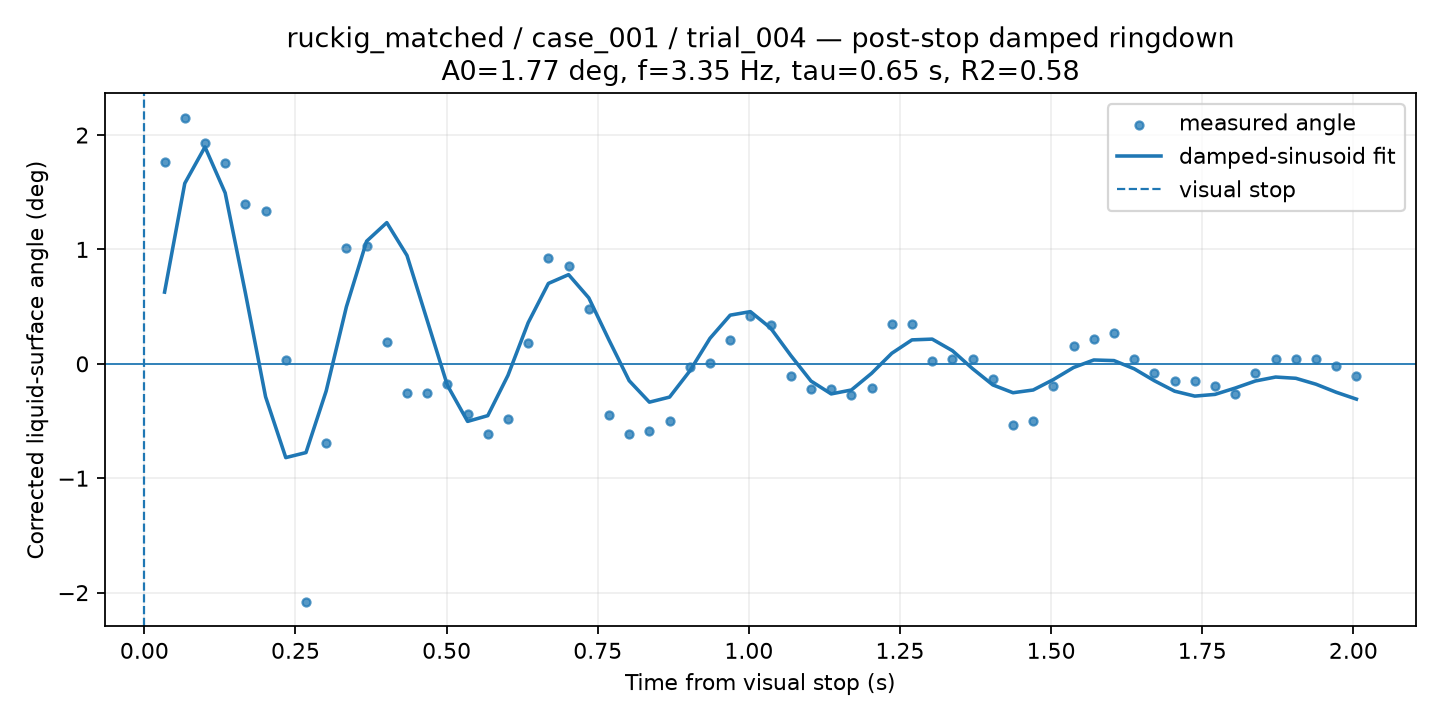

Source data for this figure (header and first rows):
time_from_visual_stop_s, surface_angle_corrected_deg, fit_used, quality, ringdown_fit_angle_deg
0.03342, 1.761, 1, GOOD, 0.627
0.06684, 2.153, 1, GOOD, 1.578
0.1003, 1.929, 1, GOOD, 1.896
0.1337, 1.755, 1, GOOD, 1.494
0.1671, 1.398, 1, GOOD, 0.6203
0.2005, 1.34, 1, GOOD, -0.2879
0.2339, 0.03103, 1, GOOD, -0.8198
0.2673, -2.083, 1, GOOD, -0.7757
0.3008, -0.693, 1, GOOD, -0.2372
0.3342, 1.011, 1, GOOD, 0.4979
0.3676, 1.027, 1, GOOD, 1.072
0.401, 0.1919, 1, GOOD, 1.234
0.4344, -0.254, 1, GOOD, 0.9475
0.4678, -0.254, 1, GOOD, 0.3801
0.5013, -0.1753, 1, GOOD, -0.1877
0.5347, -0.4417, 1, GOOD, -0.5032
0.5681, -0.6143, 1, GOOD, -0.4529
0.6015, -0.4824, 1, GOOD, -0.1004
0.6349, 0.181, 1, GOOD, 0.3596
0.6684, 0.9258, 1, GOOD, 0.7027
0.7018, 0.8556, 1, GOOD, 0.7797
0.7352, 0.4785, 1, GOOD, 0.5766
0.7686, -0.4505, 1, GOOD, 0.208
0.802, -0.6164, 1, GOOD, -0.1476
0.8354, -0.587, 1, GOOD, -0.335
0.8689, -0.5011, 1, GOOD, -0.2908
0.9023, -0.03126, 1, GOOD, -0.06256
0.9357, 0.008024, 1, GOOD, 0.223
0.9691, 0.2078, 1, GOOD, 0.4256
1.003, 0.4144, 1, GOOD, 0.4563
1.036, 0.3418, 1, GOOD, 0.3132
1.069, -0.1027, 1, GOOD, 0.07302
1.103, -0.219, 1, GOOD, -0.1506
1.136, -0.219, 1, GOOD, -0.2629
1.17, -0.2764, 1, GOOD, -0.2287
1.203, -0.2077, 1, GOOD, -0.08298
1.236, 0.3481, 1, GOOD, 0.0922
1.27, 0.3481, 1, GOOD, 0.2094
1.303, 0.02404, 1, GOOD, 0.2161
1.337, 0.04396, 1, GOOD, 0.115
1.37, 0.03895, 1, GOOD, -0.04238
1.404, -0.1297, 1, GOOD, -0.1842
1.437, -0.5333, 1, GOOD, -0.2526
1.47, -0.4962, 1, GOOD, -0.2287
1.504, -0.1944, 1, GOOD, -0.1375
1.537, 0.1554, 1, GOOD, -0.03191
1.571, 0.221, 1, GOOD, 0.03365
1.604, 0.2715, 1, GOOD, 0.02833
1.637, 0.04396, 1, GOOD, -0.04353
1.671, -0.08148, 1, GOOD, -0.1478
1.704, -0.15, 1, GOOD, -0.2391
1.738, -0.15, 1, GOOD, -0.2821
1.771, -0.1961, 1, GOOD, -0.2672
1.805, -0.2647, 1, GOOD, -0.2118
1.838, -0.08066, 1, GOOD, -0.15
1.871, 0.04605, 1, GOOD, -0.1155
1.905, 0.04605, 1, GOOD, -0.1264
1.938, 0.04605, 1, GOOD, -0.1782
1.972, -0.01584, 1, GOOD, -0.2485
2.005, -0.1027, 1, GOOD, -0.3086
